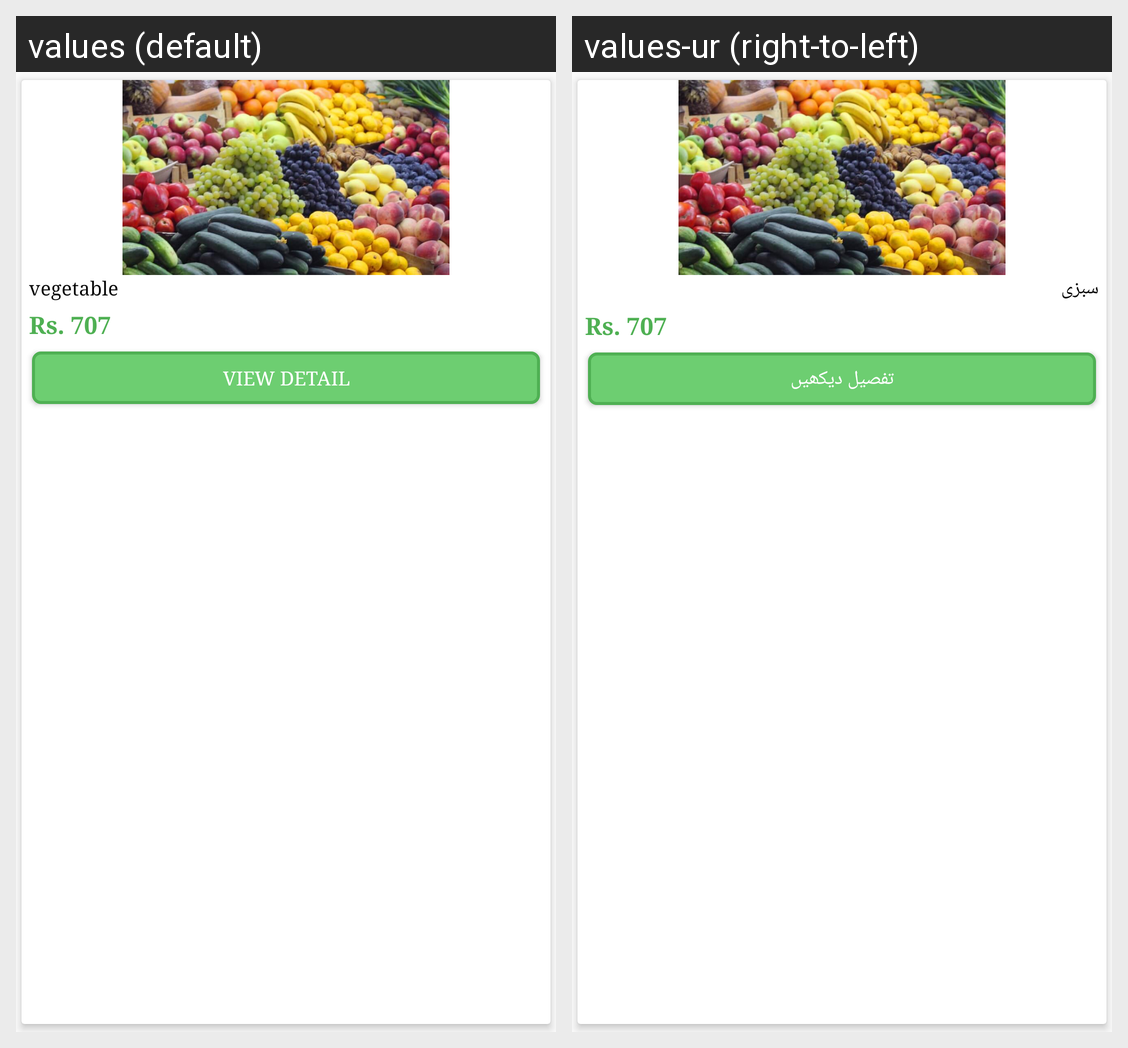

The same Android screen rendered under two of its app's locales, left to right. List the strings drawn on it with the default value and each locale's translation.
Android screen res/layout/latest_products_recycler_item.xml rendered under 2 locales, left to right: values (default), values-ur (right-to-left). Device: Nexus 5 (rendered at 1080×1920; each locale shown at half size, 540×960, under a caption strip naming it); theme Theme.OwnFarmer.
Strings drawn on this screen, with the default value and each locale's value (text and hints the layout hard-codes, and strings that could not be matched under every locale, appear in the picture but are not listed):

vegetable
  values: vegetable
  values-ur: سبزی

rs_707
  values: Rs. 707
  values-ur: Rs. 707

view_detail
  values: View Detail
  values-ur: تفصیل دیکھیں
